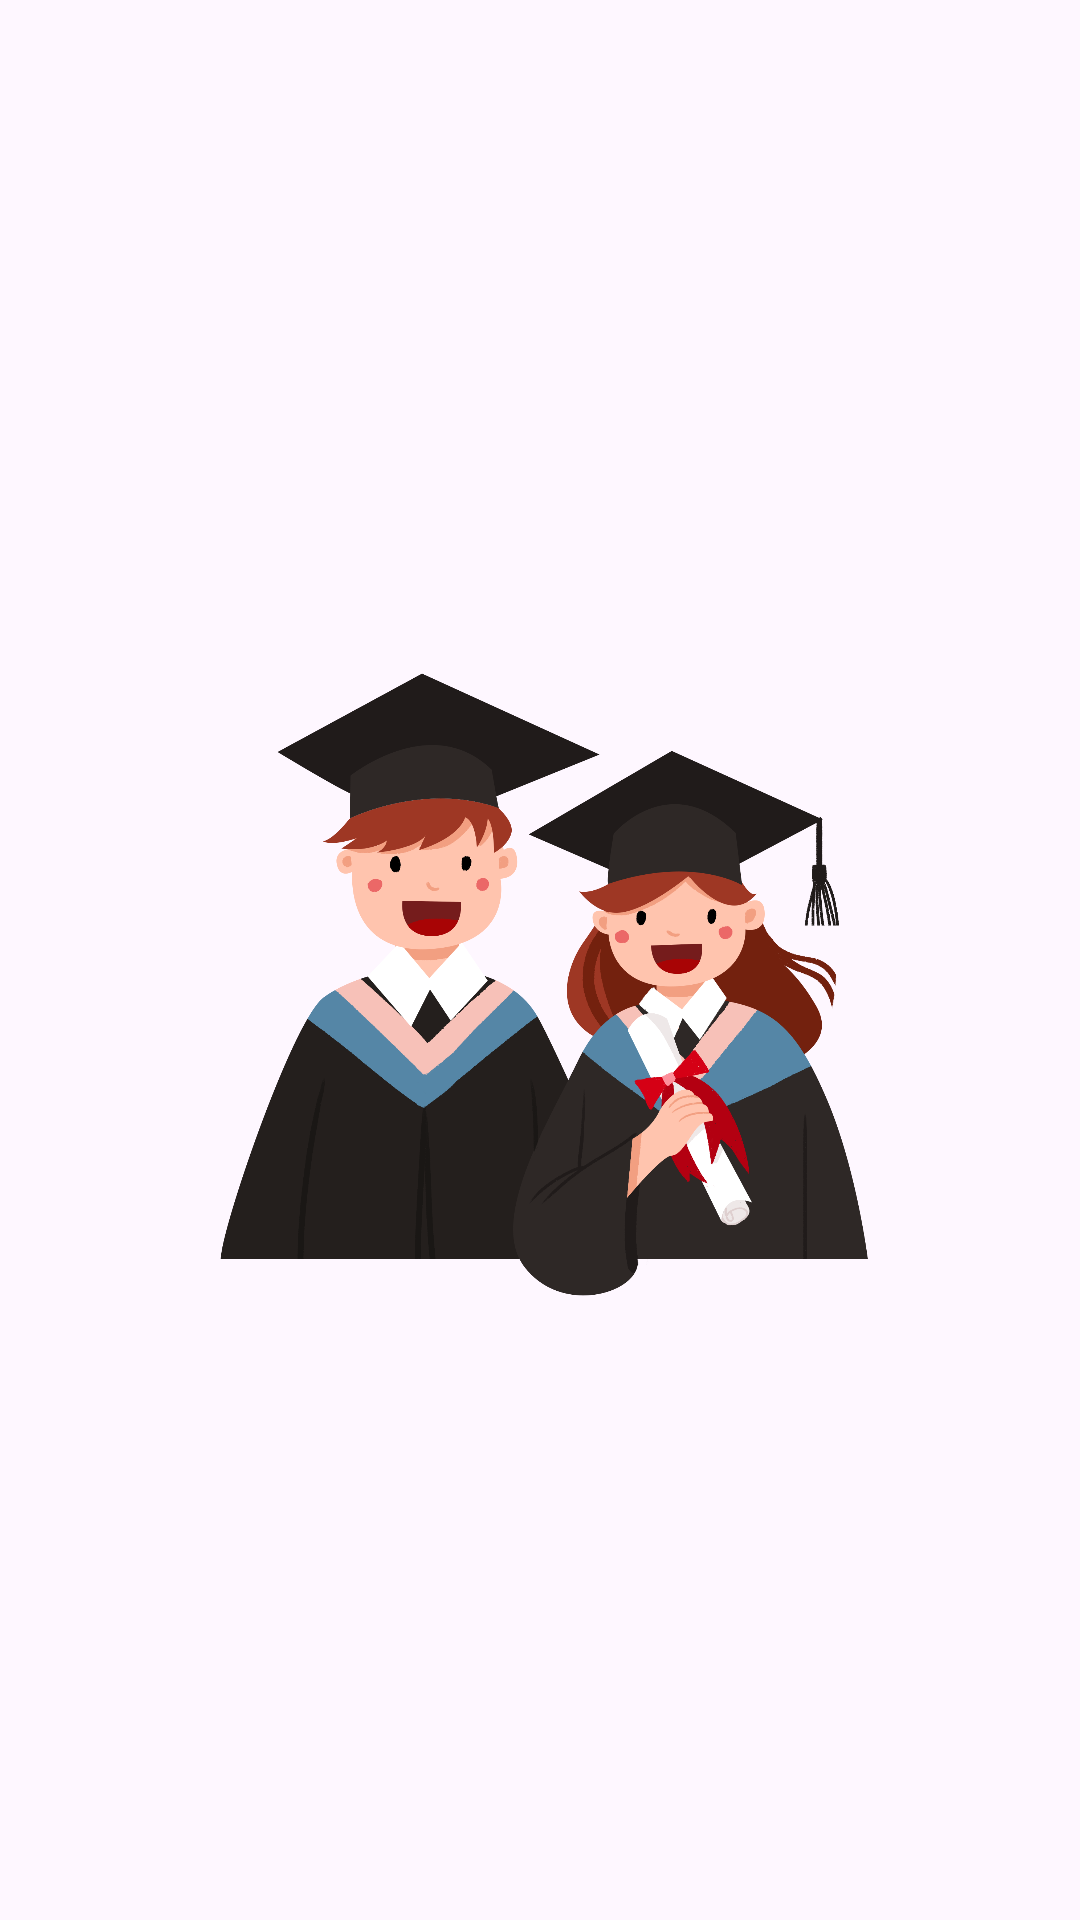

Write the Android layout XML for this screen, with the resource values it uses.
<!-- AndroidManifest.xml: application theme Theme.AplikasiKampusku -->
<!-- res/layout/activity_main.xml -->
<?xml version="1.0" encoding="utf-8"?>
<androidx.constraintlayout.widget.ConstraintLayout xmlns:android="http://schemas.android.com/apk/res/android"
    xmlns:app="http://schemas.android.com/apk/res-auto"
    xmlns:tools="http://schemas.android.com/tools"
    android:layout_width="match_parent"
    android:layout_height="match_parent"
    tools:context=".MainActivity">

    <ImageView
        android:id="@+id/imageView"
        android:layout_width="242dp"
        android:layout_height="570dp"
        app:layout_constraintBottom_toBottomOf="parent"
        app:layout_constraintEnd_toEndOf="parent"
        app:layout_constraintHorizontal_bias="0.5"
        app:layout_constraintStart_toStartOf="parent"
        app:layout_constraintTop_toTopOf="parent"
        app:layout_constraintVertical_bias="0.5"
        app:srcCompat="@drawable/wisuda" />

</androidx.constraintlayout.widget.ConstraintLayout>
<!-- resources referenced by this layout -->
<resources>
  <!-- drawable wisuda: png bitmap (drawable, 297349 bytes) -->
  <style name="Theme.AplikasiKampusku" parent="Base.Theme.AplikasiKampusku" />
  <style name="Base.Theme.AplikasiKampusku" parent="Theme.Material3.DayNight.NoActionBar">
          
          
      </style>
</resources>
